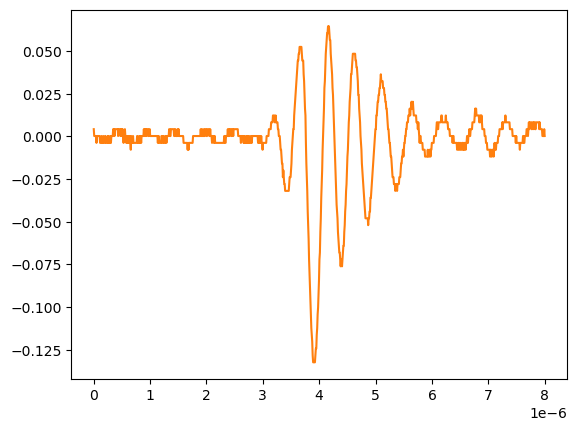

Data behind this chart, as committed beside it:
# KEYSIGHT TECHNOLOGIES, MSO-X 3024T, MY58262555, 07.30.2019051434
# time, 1
# 2024-09-12 15:46:39.306465
0.000000000000000000e+00, 4.281410000000000250e-03
8.008008008008007187e-09, 2.613070000000000106e-04
1.601601601601601437e-08, 2.613070000000000106e-04
2.402402402402402322e-08, 2.613070000000000106e-04
3.203203203203202875e-08, 2.613070000000000106e-04
4.004004004004003428e-08, 2.613070000000000106e-04
4.804804804804804643e-08, -3.758800000000000075e-03
5.605605605605605196e-08, 2.613070000000000106e-04
6.406406406406405750e-08, 2.613070000000000106e-04
7.207207207207206965e-08, 2.613070000000000106e-04
8.008008008008006856e-08, 2.613070000000000106e-04
8.808808808808808071e-08, 2.613070000000000106e-04
9.609609609609609286e-08, 2.613070000000000106e-04
1.041041041041040918e-07, 2.613070000000000106e-04
1.121121121121121039e-07, -3.758800000000000075e-03
1.201201201201201028e-07, -3.758800000000000075e-03
1.281281281281281150e-07, -3.758800000000000075e-03
1.361361361361361271e-07, 2.613070000000000106e-04
1.441441441441441393e-07, -3.758800000000000075e-03
1.521521521521521250e-07, -3.758800000000000075e-03
1.601601601601601371e-07, -3.758800000000000075e-03
1.681681681681681493e-07, 2.613070000000000106e-04
1.761761761761761614e-07, -3.758800000000000075e-03
1.841841841841841736e-07, -3.758800000000000075e-03
1.921921921921921857e-07, -3.758800000000000075e-03
2.002002002002001714e-07, 2.613070000000000106e-04
2.082082082082081836e-07, 2.613070000000000106e-04
2.162162162162161957e-07, -3.758800000000000075e-03
2.242242242242242079e-07, -3.758800000000000075e-03
2.322322322322322200e-07, -3.758800000000000075e-03
2.402402402402402057e-07, -3.758800000000000075e-03
2.482482482482482178e-07, 2.613070000000000106e-04
2.562562562562562300e-07, -3.758800000000000075e-03
2.642642642642642421e-07, 2.613070000000000106e-04
2.722722722722722543e-07, -3.758800000000000075e-03
2.802802802802802664e-07, -3.758800000000000075e-03
2.882882882882882786e-07, -3.758800000000000075e-03
2.962962962962962907e-07, 2.613070000000000106e-04
3.043043043043042499e-07, -3.758800000000000075e-03
3.123123123123122621e-07, 2.613070000000000106e-04
3.203203203203202742e-07, 2.613070000000000106e-04
3.283283283283282864e-07, 2.613070000000000106e-04
3.363363363363362985e-07, 2.613070000000000106e-04
3.443443443443443107e-07, 4.281410000000000250e-03
3.523523523523523228e-07, 2.613070000000000106e-04
3.603603603603603350e-07, 4.281410000000000250e-03
3.683683683683683471e-07, 2.613070000000000106e-04
3.763763763763763593e-07, 4.281410000000000250e-03
3.843843843843843714e-07, 4.281410000000000250e-03
3.923923923923923307e-07, 4.281410000000000250e-03
4.004004004004003428e-07, 4.281410000000000250e-03
4.084084084084083550e-07, 4.281410000000000250e-03
4.164164164164163671e-07, 4.281410000000000250e-03
4.244244244244243793e-07, 4.281410000000000250e-03
4.324324324324323914e-07, 2.613070000000000106e-04
4.404404404404404036e-07, 4.281410000000000250e-03
4.484484484484484157e-07, 4.281410000000000250e-03
4.564564564564564279e-07, 4.281410000000000250e-03
... 942 more rows
